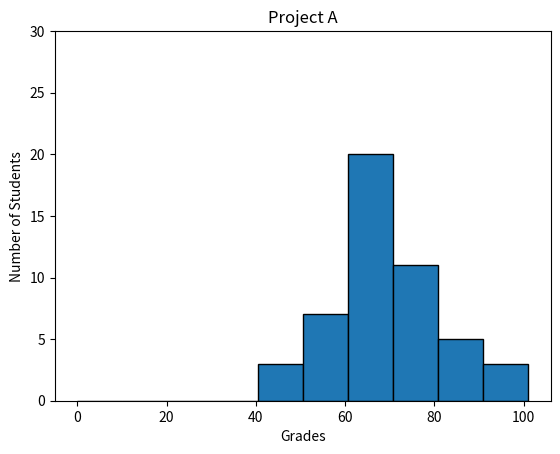

This figure's Python source:
#!/usr/bin/env python3
import numpy as np
import matplotlib.pyplot as plt

np.random.seed(5)
student_grades = np.random.normal(68, 15, 50)

plt.hist(student_grades, bins=10, range=(0,101), edgecolor="black")
plt.ylim(0,30)
plt.xlabel("Grades")
plt.ylabel("Number of Students")
plt.title("Project A")
plt.show()
